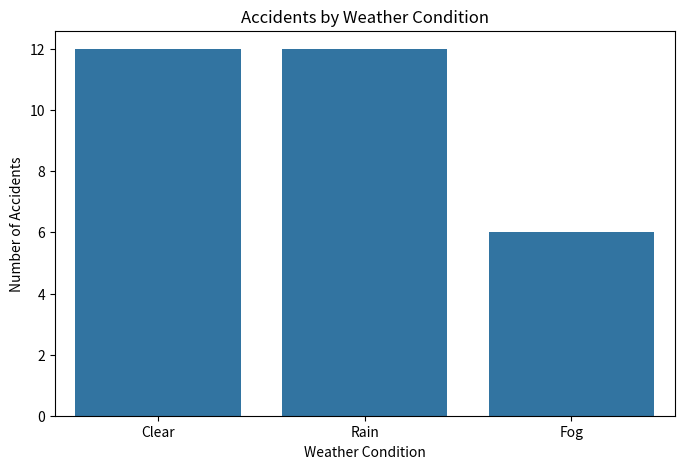
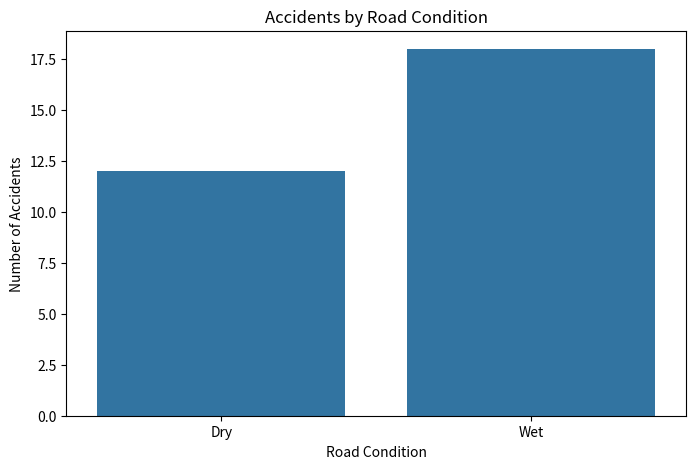
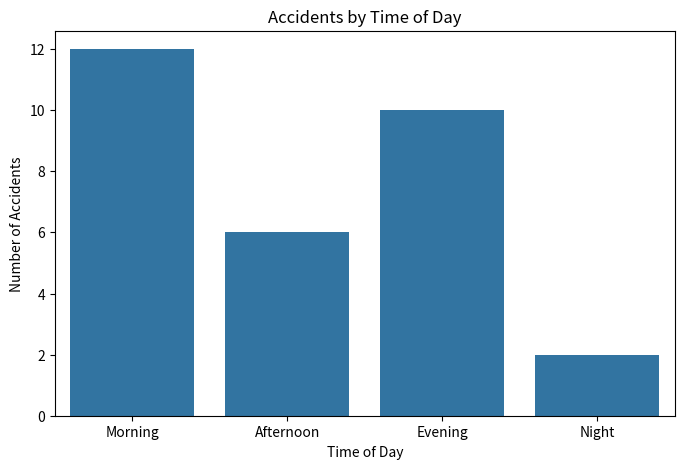
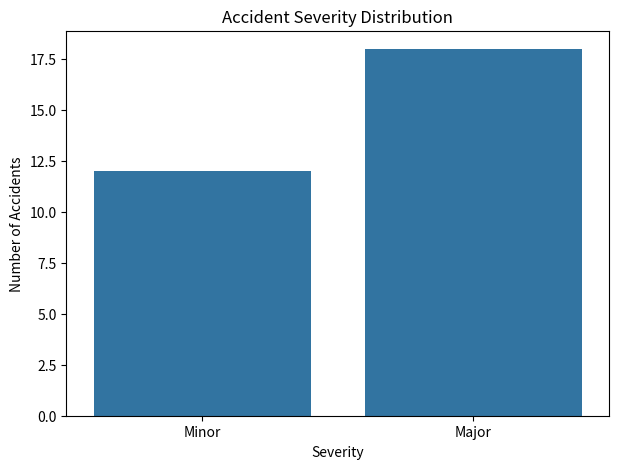
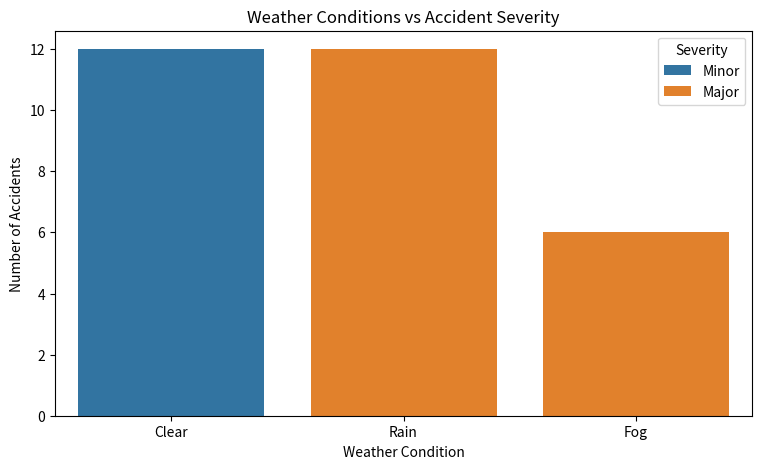
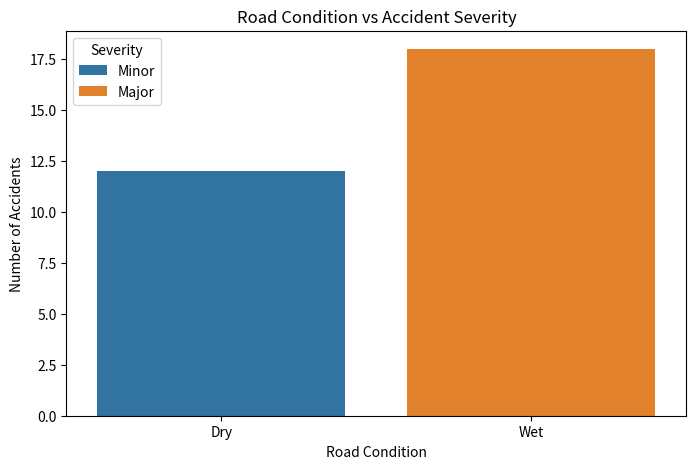
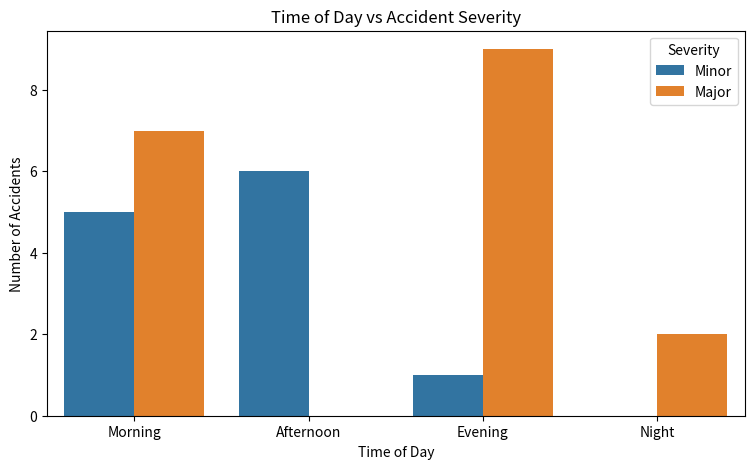
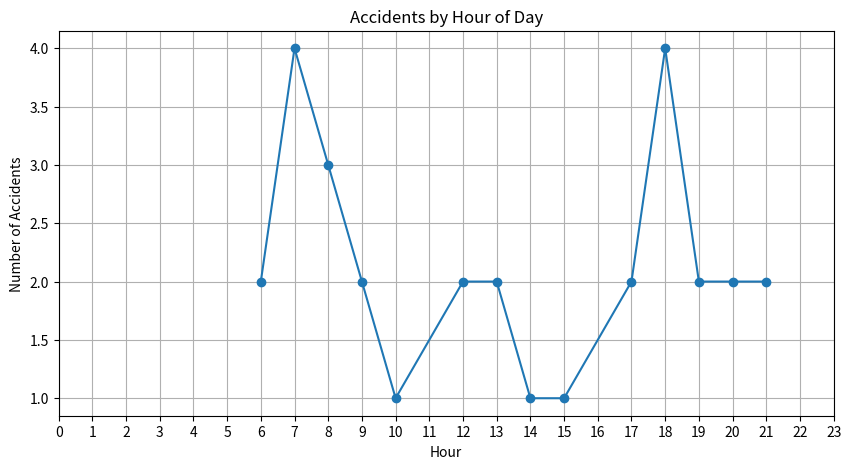
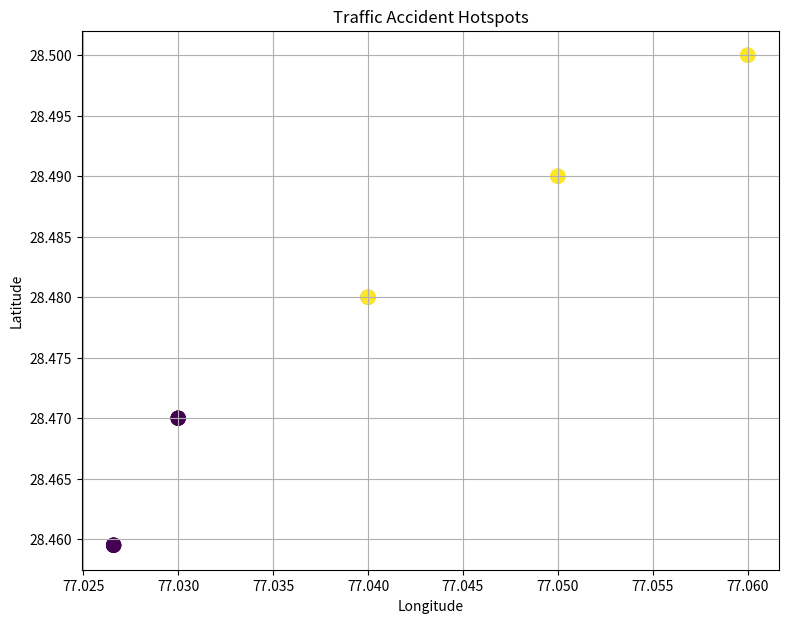
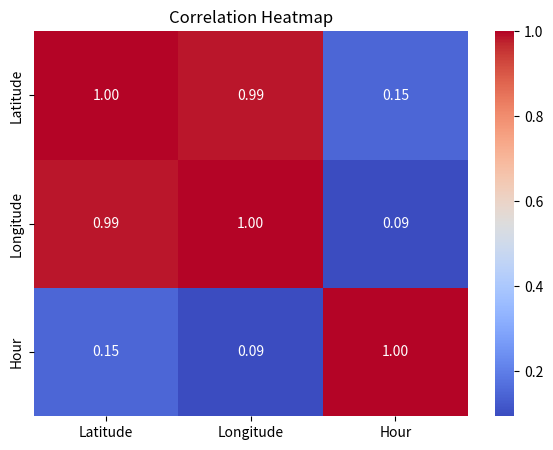

Write the Python code that produced these figures, in order.
# ============================================================
# TRAFFIC ACCIDENT DATA ANALYSIS
# ============================================================
# Analyze relationships between:
# 1. Road conditions
# 2. Weather conditions
# 3. Time of day
# 4. Accident severity
# 5. Accident hotspots
# ============================================================

import pandas as pd
import numpy as np
import matplotlib.pyplot as plt
import seaborn as sns

# ------------------------------------------------------------
# 1. CREATE SAMPLE TRAFFIC ACCIDENT DATASET
# ------------------------------------------------------------

data = {
    "Accident_ID": range(1, 31),

    "Latitude": [
        28.4595, 28.4595, 28.4700, 28.4800, 28.4700,
        28.4595, 28.4900, 28.5000, 28.4700, 28.4800,
        28.4595, 28.4900, 28.5000, 28.4700, 28.4800,
        28.4595, 28.4900, 28.5000, 28.4700, 28.4800,
        28.4595, 28.4900, 28.5000, 28.4700, 28.4800,
        28.4595, 28.4900, 28.5000, 28.4700, 28.4800
    ],

    "Longitude": [
        77.0266, 77.0266, 77.0300, 77.0400, 77.0300,
        77.0266, 77.0500, 77.0600, 77.0300, 77.0400,
        77.0266, 77.0500, 77.0600, 77.0300, 77.0400,
        77.0266, 77.0500, 77.0600, 77.0300, 77.0400,
        77.0266, 77.0500, 77.0600, 77.0300, 77.0400,
        77.0266, 77.0500, 77.0600, 77.0300, 77.0400
    ],

    "Weather": [
        "Clear", "Rain", "Fog", "Clear", "Rain",
        "Clear", "Fog", "Rain", "Clear", "Rain",
        "Clear", "Rain", "Fog", "Clear", "Rain",
        "Clear", "Fog", "Rain", "Clear", "Rain",
        "Clear", "Rain", "Fog", "Clear", "Rain",
        "Clear", "Fog", "Rain", "Clear", "Rain"
    ],

    "Road_Condition": [
        "Dry", "Wet", "Wet", "Dry", "Wet",
        "Dry", "Wet", "Wet", "Dry", "Wet",
        "Dry", "Wet", "Wet", "Dry", "Wet",
        "Dry", "Wet", "Wet", "Dry", "Wet",
        "Dry", "Wet", "Wet", "Dry", "Wet",
        "Dry", "Wet", "Wet", "Dry", "Wet"
    ],

    "Time": [
        "08:30", "09:15", "07:45", "13:20", "18:30",
        "20:15", "07:30", "18:45", "12:10", "19:20",
        "08:10", "17:50", "06:45", "14:30", "21:15",
        "09:30", "07:20", "18:10", "13:45", "20:30",
        "08:45", "17:30", "06:30", "15:20", "19:45",
        "10:15", "07:10", "18:20", "12:30", "21:00"
    ],

    "Severity": [
        "Minor", "Major", "Major", "Minor", "Major",
        "Minor", "Major", "Major", "Minor", "Major",
        "Minor", "Major", "Major", "Minor", "Major",
        "Minor", "Major", "Major", "Minor", "Major",
        "Minor", "Major", "Major", "Minor", "Major",
        "Minor", "Major", "Major", "Minor", "Major"
    ]
}

df = pd.DataFrame(data)

print("Traffic Accident Dataset")
print(df.head())

# ------------------------------------------------------------
# 2. BASIC DATASET INFORMATION
# ------------------------------------------------------------

print("\nDataset Shape:")
print(df.shape)

print("\nColumn Names:")
print(df.columns.tolist())

print("\nDataset Information:")
df.info()

# ------------------------------------------------------------
# 3. CHECK MISSING VALUES
# ------------------------------------------------------------

print("\nMissing Values:")
print(df.isnull().sum())

# Remove duplicate records
df = df.drop_duplicates()

# ------------------------------------------------------------
# 4. CONVERT TIME INTO DATETIME
# ------------------------------------------------------------

df["Time"] = pd.to_datetime(
    df["Time"],
    format="%H:%M"
)

# Extract hour
df["Hour"] = df["Time"].dt.hour

# ------------------------------------------------------------
# 5. CREATE TIME-OF-DAY CATEGORY
# ------------------------------------------------------------

def get_time_period(hour):

    if 5 <= hour < 12:
        return "Morning"

    elif 12 <= hour < 17:
        return "Afternoon"

    elif 17 <= hour < 21:
        return "Evening"

    else:
        return "Night"


df["Time_Period"] = df["Hour"].apply(get_time_period)

print("\nTime Period Distribution:")
print(df["Time_Period"].value_counts())

# ------------------------------------------------------------
# 6. ACCIDENTS BY WEATHER CONDITION
# ------------------------------------------------------------

weather_count = df["Weather"].value_counts()

print("\nAccidents by Weather:")
print(weather_count)

plt.figure(figsize=(8, 5))

sns.countplot(
    data=df,
    x="Weather"
)

plt.title("Accidents by Weather Condition")
plt.xlabel("Weather Condition")
plt.ylabel("Number of Accidents")

plt.show()

# ------------------------------------------------------------
# 7. ACCIDENTS BY ROAD CONDITION
# ------------------------------------------------------------

road_count = df["Road_Condition"].value_counts()

print("\nAccidents by Road Condition:")
print(road_count)

plt.figure(figsize=(8, 5))

sns.countplot(
    data=df,
    x="Road_Condition"
)

plt.title("Accidents by Road Condition")
plt.xlabel("Road Condition")
plt.ylabel("Number of Accidents")

plt.show()

# ------------------------------------------------------------
# 8. ACCIDENTS BY TIME OF DAY
# ------------------------------------------------------------

time_count = df["Time_Period"].value_counts()

print("\nAccidents by Time of Day:")
print(time_count)

plt.figure(figsize=(8, 5))

sns.countplot(
    data=df,
    x="Time_Period",
    order=["Morning", "Afternoon", "Evening", "Night"]
)

plt.title("Accidents by Time of Day")
plt.xlabel("Time of Day")
plt.ylabel("Number of Accidents")

plt.show()

# ------------------------------------------------------------
# 9. ACCIDENT SEVERITY
# ------------------------------------------------------------

severity_count = df["Severity"].value_counts()

print("\nAccident Severity:")
print(severity_count)

plt.figure(figsize=(7, 5))

sns.countplot(
    data=df,
    x="Severity"
)

plt.title("Accident Severity Distribution")
plt.xlabel("Severity")
plt.ylabel("Number of Accidents")

plt.show()

# ------------------------------------------------------------
# 10. WEATHER VS SEVERITY
# ------------------------------------------------------------

plt.figure(figsize=(9, 5))

sns.countplot(
    data=df,
    x="Weather",
    hue="Severity"
)

plt.title("Weather Conditions vs Accident Severity")
plt.xlabel("Weather Condition")
plt.ylabel("Number of Accidents")

plt.show()

# ------------------------------------------------------------
# 11. ROAD CONDITION VS SEVERITY
# ------------------------------------------------------------

plt.figure(figsize=(8, 5))

sns.countplot(
    data=df,
    x="Road_Condition",
    hue="Severity"
)

plt.title("Road Condition vs Accident Severity")
plt.xlabel("Road Condition")
plt.ylabel("Number of Accidents")

plt.show()

# ------------------------------------------------------------
# 12. TIME OF DAY VS SEVERITY
# ------------------------------------------------------------

plt.figure(figsize=(9, 5))

sns.countplot(
    data=df,
    x="Time_Period",
    hue="Severity",
    order=["Morning", "Afternoon", "Evening", "Night"]
)

plt.title("Time of Day vs Accident Severity")
plt.xlabel("Time of Day")
plt.ylabel("Number of Accidents")

plt.show()

# ------------------------------------------------------------
# 13. ACCIDENTS BY HOUR
# ------------------------------------------------------------

hourly_accidents = df["Hour"].value_counts().sort_index()

print("\nAccidents by Hour:")
print(hourly_accidents)

plt.figure(figsize=(10, 5))

plt.plot(
    hourly_accidents.index,
    hourly_accidents.values,
    marker="o"
)

plt.title("Accidents by Hour of Day")
plt.xlabel("Hour")
plt.ylabel("Number of Accidents")
plt.xticks(range(0, 24))

plt.grid(True)

plt.show()

# ------------------------------------------------------------
# 14. ACCIDENT HOTSPOT ANALYSIS
# ------------------------------------------------------------

# Group accidents by latitude and longitude
hotspots = (
    df.groupby(["Latitude", "Longitude"])
    .size()
    .reset_index(name="Accident_Count")
)

hotspots = hotspots.sort_values(
    by="Accident_Count",
    ascending=False
)

print("\nTop Accident Hotspots:")
print(hotspots.head(10))

# ------------------------------------------------------------
# 15. VISUALIZE ACCIDENT HOTSPOTS
# ------------------------------------------------------------

plt.figure(figsize=(9, 7))

scatter = plt.scatter(
    df["Longitude"],
    df["Latitude"],
    c=df["Severity"].map({
        "Minor": 1,
        "Major": 2
    }),
    s=100,
    alpha=0.7
)

plt.title("Traffic Accident Hotspots")
plt.xlabel("Longitude")
plt.ylabel("Latitude")

plt.grid(True)

plt.show()

# ------------------------------------------------------------
# 16. CORRELATION BETWEEN NUMERICAL VARIABLES
# ------------------------------------------------------------

numeric_columns = [
    "Latitude",
    "Longitude",
    "Hour"
]

correlation = df[numeric_columns].corr()

print("\nCorrelation Matrix:")
print(correlation)

plt.figure(figsize=(7, 5))

sns.heatmap(
    correlation,
    annot=True,
    cmap="coolwarm",
    fmt=".2f"
)

plt.title("Correlation Heatmap")

plt.show()

# ------------------------------------------------------------
# 17. FIND MOST COMMON ACCIDENT FACTORS
# ------------------------------------------------------------

print("\n==========================================")
print("MOST COMMON ACCIDENT FACTORS")
print("==========================================")

print(
    "Most common weather condition:",
    df["Weather"].mode()[0]
)

print(
    "Most common road condition:",
    df["Road_Condition"].mode()[0]
)

print(
    "Most common time period:",
    df["Time_Period"].mode()[0]
)

print(
    "Most common accident severity:",
    df["Severity"].mode()[0]
)

# ------------------------------------------------------------
# 18. FINAL SUMMARY
# ------------------------------------------------------------

print("\n==========================================")
print("TRAFFIC ACCIDENT ANALYSIS COMPLETED")
print("==========================================")

print("Total accidents:", len(df))

print("\nWeather Distribution:")
print(weather_count)

print("\nRoad Condition Distribution:")
print(road_count)

print("\nTime Period Distribution:")
print(time_count)

print("\nSeverity Distribution:")
print(severity_count)

print("\nTop Accident Hotspots:")
print(hotspots.head(5))
